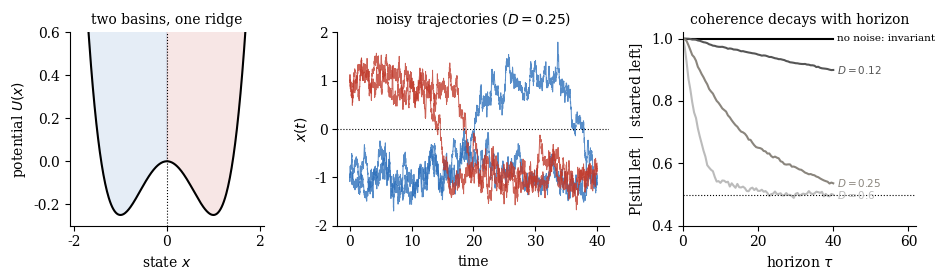

Write the Python code that produced this figure. (Note: this script raises an exception after producing the figure.)
"""Generate the schematic panels for the Introduction block (img/intro_*.svg)."""
import numpy as np, matplotlib
matplotlib.use("Agg")
import matplotlib.pyplot as plt
plt.rcParams.update({"font.family": "serif", "font.size": 10, "axes.spines.top": False, "axes.spines.right": False,
                     "svg.fonttype": "none", "figure.dpi": 100})
rng = np.random.default_rng(1)
RED, BLUE, GREY = "#c0392b", "#2c6fbb", "#8a857d"

# ---------------------------------------------------------------- panel 1: double well
def wells():
    fig, ax = plt.subplots(1, 3, figsize=(9.6, 2.9), gridspec_kw={"width_ratios": [1, 1.4, 1.2]})
    x = np.linspace(-1.9, 1.9, 300); U = x**4/4 - x**2/2
    ax[0].plot(x, U, "k"); ax[0].set_xlabel("state $x$"); ax[0].set_ylabel("potential $U(x)$")
    ax[0].fill_between(x, U, U.max()+.05, where=x < 0, color=BLUE, alpha=.12)
    ax[0].fill_between(x, U, U.max()+.05, where=x > 0, color=RED, alpha=.12)
    ax[0].axvline(0, color="k", ls=":", lw=.8); ax[0].set_ylim(-.3, .6); ax[0].set_title("two basins, one ridge", fontsize=10)
    dt, T = .01, 40; n = int(T/dt); t = np.arange(n)*dt
    for D, a in [(0.25, ax[1])]:
        for x0, c in [(-1, BLUE), (-1, BLUE), (1, RED), (1, RED)]:
            xs = np.empty(n); xs[0] = x0
            for i in range(n-1): xs[i+1] = xs[i] + (xs[i]-xs[i]**3)*dt + np.sqrt(D*dt)*rng.standard_normal()
            a.plot(t, xs, color=c, lw=.7, alpha=.8)
        a.axhline(0, color="k", ls=":", lw=.8); a.set_xlabel("time"); a.set_ylabel("$x(t)$"); a.set_ylim(-2, 2)
        a.set_title("noisy trajectories ($D=0.25$)", fontsize=10)
    # retention curves
    taus = np.linspace(0, 40, 81); m = 3000
    for D, c, lab in [(0.0, "k", "no noise: invariant"), (0.12, "#555", "$D=0.12$"), (0.25, GREY, "$D=0.25$"), (0.6, "#bbb", "$D=0.6$")]:
        xs = -1 + 0.15*rng.standard_normal(m); keep = [1.0]
        for i in range(1, len(taus)):
            for _ in range(int((taus[i]-taus[i-1])/dt)):
                xs = xs + (xs-xs**3)*dt + np.sqrt(D*dt)*rng.standard_normal(m)
            keep.append(np.mean(xs < 0))
        ax[2].plot(taus, keep, color=c); ax[2].text(41, keep[-1], lab, fontsize=7.5, va="center", color=c)
    ax[2].axhline(.5, color="k", ls=":", lw=.8); ax[2].set_ylim(.4, 1.02); ax[2].set_xlim(0, 62)
    ax[2].set_xlabel(r"horizon $\tau$"); ax[2].set_ylabel(r"P[still left $\mid$ started left]")
    ax[2].set_title("coherence decays with horizon", fontsize=10)
    fig.tight_layout(); fig.savefig("img/intro_wells.svg"); fig.savefig("/private/tmp/claude-501/-Users-sinatootoonian-git-coherent-sets-problems/3c9328fd-68ae-4de3-8d5f-67e1712bd324/scratchpad/intro_wells.png", dpi=110); plt.close(fig)

# ---------------------------------------------------------------- panel 2: saddle, two colourings
def saddle():
    es, eu = np.array([1., .25]), np.array([.35, 1.])            # stable / unstable eigenvectors
    V = np.stack([es, eu], 1); A = V @ np.diag([-1., 1.]) @ np.linalg.inv(V)
    W = np.linalg.inv(V)                                          # rows: left eigenvectors (stable coord, unstable coord)
    ws, wu = W[0], W[1]
    dt, tau, D, m = .01, 1.0, .06, 2500
    x0 = 0.9*rng.standard_normal((m, 2)); x = x0.copy()
    for _ in range(int(tau/dt)): x = x + x @ A.T * dt + np.sqrt(D*dt)*rng.standard_normal((m, 2))
    fig, ax = plt.subplots(1, 2, figsize=(8.4, 4.0))
    g = np.linspace(-3, 3, 24); X, Y = np.meshgrid(g, g); U_, V_ = A[0,0]*X + A[0,1]*Y, A[1,0]*X + A[1,1]*Y
    for a, pts, col, ttl in [(ax[0], x0, x @ wu > 0, "predictive set: coloured by the FUTURE\n(sign of unstable coordinate at $t+\\tau$)"),
                             (ax[1], x,  x0 @ ws > 0, "retrospective set: coloured by the PAST\n(sign of stable coordinate at $t-\\tau$)")]:
        a.streamplot(X, Y, U_, V_, color="#d8d3ca", density=.55, linewidth=.6, arrowsize=.7)
        a.scatter(pts[col, 0], pts[col, 1], s=3, color=RED, alpha=.55, lw=0)
        a.scatter(pts[~col, 0], pts[~col, 1], s=3, color=BLUE, alpha=.55, lw=0)
        for e, lab in [(es, "stable manifold"), (eu, "unstable manifold")]:
            a.plot([-3.2*e[0], 3.2*e[0]], [-3.2*e[1], 3.2*e[1]], "k", lw=1.2)
        a.text(2.45, .35, "stable\nmanifold", fontsize=8, ha="center"); a.text(1.55, 2.55, "unstable\nmanifold", fontsize=8, ha="center")
        a.set_xlim(-3, 3); a.set_ylim(-3, 3); a.set_aspect("equal"); a.set_xticks([]); a.set_yticks([])
        a.set_title(ttl, fontsize=9.5); a.plot(0, 0, "ko", ms=4)
    for a, w, lab, c in [(ax[0], wu, "$\\mathbf{v}_1\\perp$ stable manifold", "#1b7f3b"), (ax[1], ws, "$\\mathbf{u}_2\\perp$ unstable manifold", "#1b7f3b")]:
        w = 1.6*w/np.linalg.norm(w); a.annotate("", xy=w, xytext=(0, 0), arrowprops=dict(arrowstyle="-|>", lw=2, color=c))
        a.text(w[0]*1.15, w[1]*1.15, lab, color=c, fontsize=8.5, ha="center")
    ax[0].set_xlabel("present state $x(t)$: boundary is the stable manifold", fontsize=9)
    ax[1].set_xlabel("present state $x(t)$: boundary is the unstable manifold", fontsize=9)
    fig.tight_layout(); fig.savefig("img/intro_saddle.svg"); fig.savefig("/private/tmp/claude-501/-Users-sinatootoonian-git-coherent-sets-problems/3c9328fd-68ae-4de3-8d5f-67e1712bd324/scratchpad/intro_saddle.png", dpi=110); plt.close(fig)

# ---------------------------------------------------------------- panel 3: neuron pipeline
def neuron():
    n, d = 400, 30
    y = np.zeros(n); e = rng.standard_normal(n)
    for i in range(2, n): y[i] = 1.6*y[i-1] - 0.7*y[i-2] + e[i]          # AR(2): damped oscillation
    y /= y.std()
    k = np.arange(d); w = np.exp(-k/6) - np.exp(-k/2); w /= np.abs(w).sum()  # generic temporal filter
    out = np.array([w @ y[i-d+1:i+1][::-1] if i >= d-1 else 0 for i in range(n)])
    fig = plt.figure(figsize=(9.6, 4.2)); gs = fig.add_gridspec(3, 4, height_ratios=[1, 1, 1], width_ratios=[3, .15, 1, .0])
    a1 = fig.add_subplot(gs[0, 0]); a2 = fig.add_subplot(gs[0, 2]); a3 = fig.add_subplot(gs[1, 0]); a4 = fig.add_subplot(gs[2, 0])
    t = np.arange(n); i0 = 300
    a1.plot(t, y, color="#333", lw=.8); a1.axvspan(i0-d+1, i0, color="#f0c36d", alpha=.45)
    a1.text(i0-d/2, 2.6, "lag vector $\\hat{\\mathbf{x}}(t)$\n(last $d$ samples)", ha="center", fontsize=8.5)
    a1.set_ylabel("input $y(t)$"); a1.set_xticks([]); a1.set_ylim(-3.2, 3.8); a1.set_xlim(0, n)
    a2.stem(k, w, linefmt="#7a4a1c", markerfmt=" ", basefmt="k:"); a2.set_title("filter $\\mathbf{w}$ (temporal receptive field)", fontsize=9)
    a2.set_xlabel("lag"); a2.set_yticks([])
    a3.plot(t, out, color="#7a4a1c", lw=.9); a3.axhline(0, color="k", ls=":", lw=.8)
    a3.fill_between(t, out, 0, where=out > 0, color=RED, alpha=.25); a3.fill_between(t, out, 0, where=out < 0, color=BLUE, alpha=.25)
    a3.set_ylabel("$\\mathbf{w}^\\top\\hat{\\mathbf{x}}(t)$"); a3.set_xticks([]); a3.set_xlim(0, n)
    on, off = out > 0, out < 0
    a4.fill_between(t, 0, 1, where=on, color=RED, alpha=.7, step="mid"); a4.fill_between(t, 1.2, 2.2, where=off, color=BLUE, alpha=.7, step="mid")
    a4.set_yticks([.5, 1.7]); a4.set_yticklabels(["ON: $H(+\\mathbf{w}^\\top\\hat{\\mathbf{x}})$", "OFF: $H(-\\mathbf{w}^\\top\\hat{\\mathbf{x}})$"], fontsize=8.5)
    a4.set_xlabel("time"); a4.set_xlim(0, n); a4.set_ylim(-.1, 2.3); a4.spines["left"].set_visible(False)
    fig.text(.75, .55, "membership index\n= sign of a linear\nprojection of the\nlag vector", fontsize=9.5, ha="center", va="center")
    fig.text(.75, .25, "two rectified units\nshare one filter and\nreport the two\ncoherent sets", fontsize=9.5, ha="center", va="center")
    fig.tight_layout(); fig.savefig("img/intro_neuron.svg"); fig.savefig("/private/tmp/claude-501/-Users-sinatootoonian-git-coherent-sets-problems/3c9328fd-68ae-4de3-8d5f-67e1712bd324/scratchpad/intro_neuron.png", dpi=110); plt.close(fig)

wells(); saddle(); neuron(); print("done")
